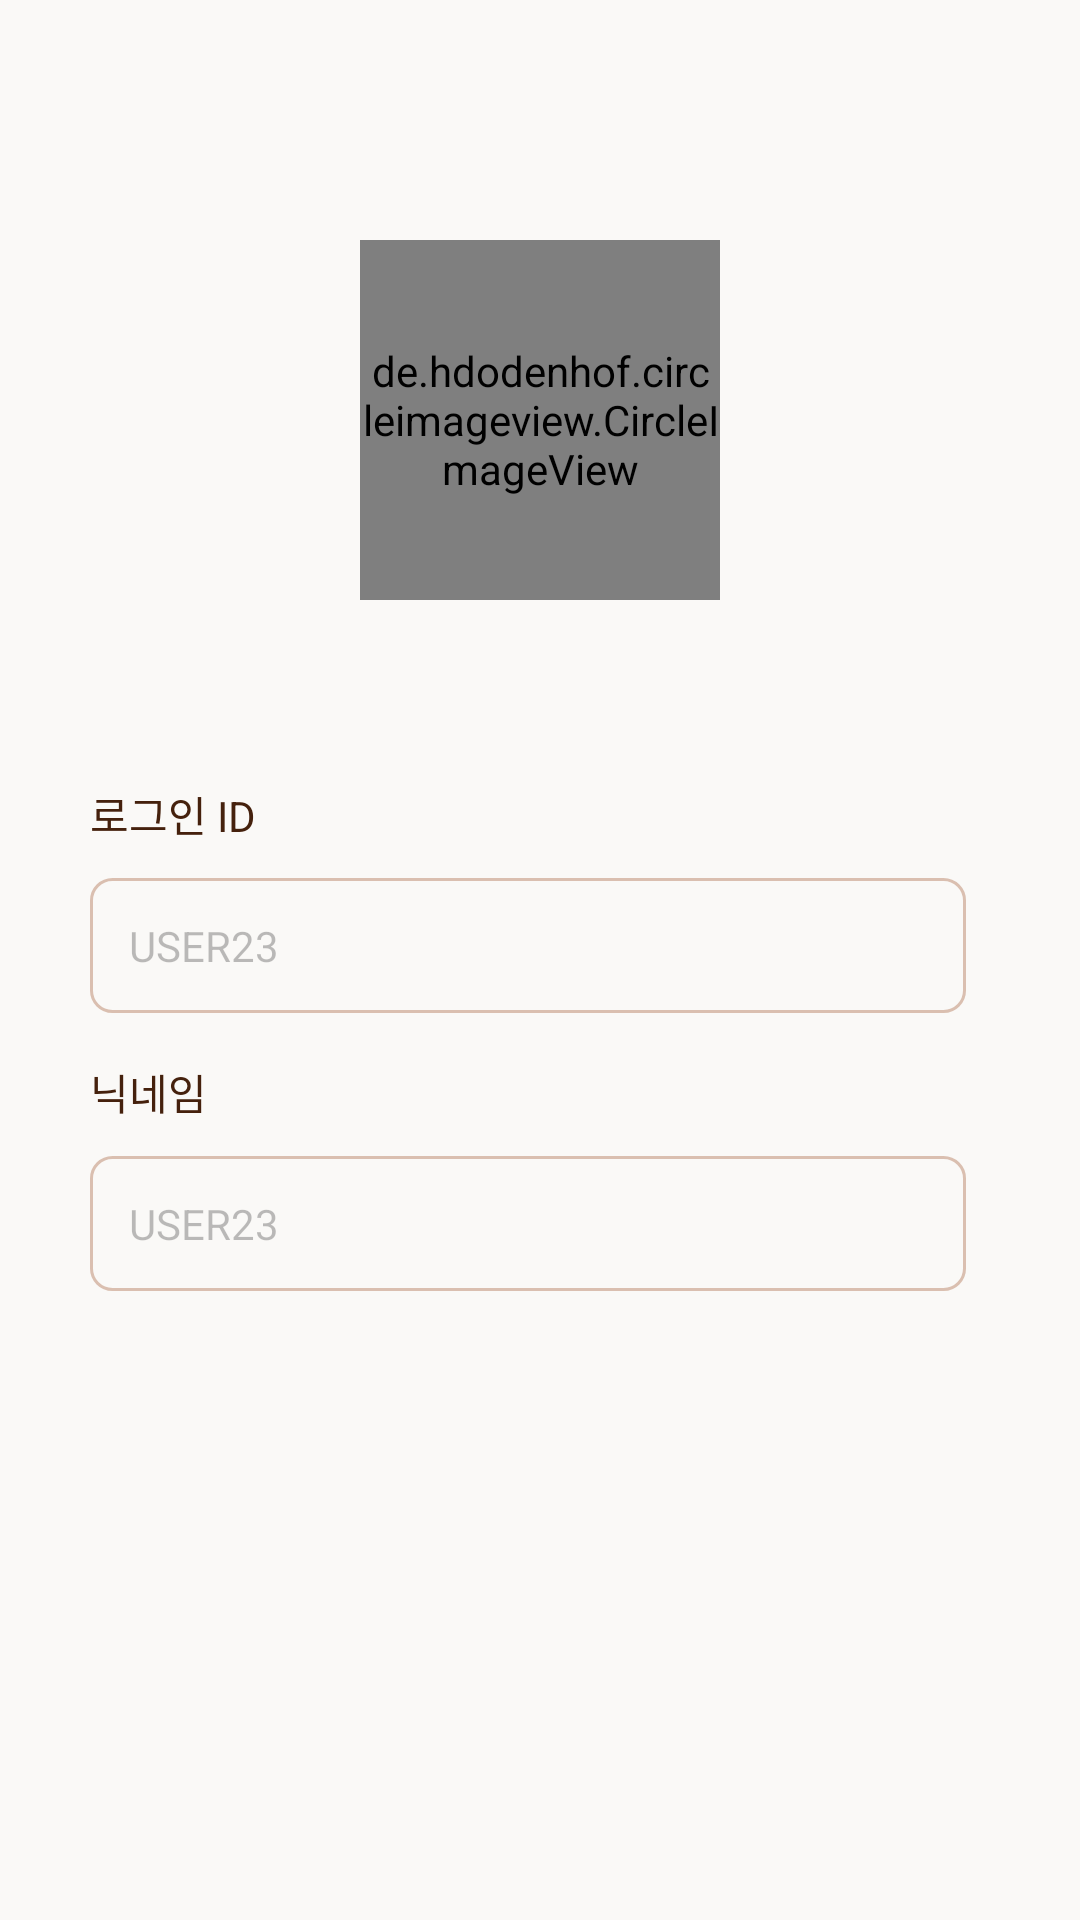

Produce the Android XML layout that renders to this screen, including the resource entries it uses.
<!-- AndroidManifest.xml: application theme Theme.Eatswunee -->
<!-- res/layout/activity_profile_edit.xml -->
<?xml version="1.0" encoding="utf-8"?>
<androidx.constraintlayout.widget.ConstraintLayout xmlns:android="http://schemas.android.com/apk/res/android"
    xmlns:app="http://schemas.android.com/apk/res-auto"
    xmlns:tools="http://schemas.android.com/tools"
    android:layout_width="match_parent"
    android:layout_height="match_parent"
    android:background="#FAF9F7"
    tools:context=".mypage.profile_editActivity">

    <androidx.appcompat.widget.Toolbar
        android:id="@+id/profile_edit_toolbar"
        android:layout_width="match_parent"
        android:layout_height="wrap_content"
        android:layout_marginLeft="10dp"
        android:layout_marginTop="8dp"
        android:layout_marginRight="10dp"
        android:background="#FAF9F7"
        android:theme="@style/ThemeOverlay.AppCompat.Dark.ActionBar"
        app:layout_constraintBottom_toBottomOf="parent"
        app:layout_constraintEnd_toEndOf="parent"
        app:layout_constraintStart_toStartOf="parent"
        app:layout_constraintTop_toTopOf="parent"
        app:layout_constraintVertical_bias="0.0"
        app:popupTheme="@style/ThemeOverlay.AppCompat.Dark.ActionBar" />

    <de.hdodenhof.circleimageview.CircleImageView
        android:id="@+id/edit_profile"
        android:layout_width="120dp"
        android:layout_height="120dp"
        android:layout_marginTop="16dp"
        app:layout_constraintEnd_toEndOf="parent"
        app:layout_constraintStart_toStartOf="parent"
        app:layout_constraintTop_toBottomOf="@+id/profile_edit_toolbar"
        app:srcCompat="@drawable/mypage_profile" />

    <ImageButton
        android:id="@+id/camera_btn"
        android:layout_width="wrap_content"
        android:layout_height="wrap_content"
        android:background="@drawable/mypage_profile_edit"
        android:padding="5dp"
        app:layout_constraintBottom_toBottomOf="@+id/edit_profile"
        app:layout_constraintEnd_toEndOf="@+id/edit_profile"
        app:layout_constraintHorizontal_bias="0.902"
        app:layout_constraintStart_toStartOf="@+id/edit_profile"
        app:layout_constraintTop_toTopOf="@+id/edit_profile"
        app:layout_constraintVertical_bias="0.902"
        app:srcCompat="@drawable/profile_edit_camera"
        tools:ignore="MissingConstraints" />

    <LinearLayout
        android:id="@+id/linearLayout7"
        android:layout_width="0dp"
        android:layout_height="wrap_content"
        android:gravity="center"
        android:orientation="horizontal"
        android:paddingLeft="30dp"
        android:paddingRight="30dp"
        app:layout_constraintEnd_toEndOf="parent"
        app:layout_constraintHorizontal_bias="0.0"
        app:layout_constraintStart_toStartOf="parent"
        app:layout_constraintTop_toBottomOf="@+id/textView3">

        <com.google.android.material.textfield.TextInputLayout
            android:layout_width="wrap_content"
            android:layout_height="wrap_content"
            android:layout_marginRight="8dp"
            android:layout_weight="1"
            app:passwordToggleEnabled="false">

            <EditText
                android:id="@+id/edit_id"
                android:layout_width="match_parent"
                android:layout_height="wrap_content"
                android:layout_weight="1"
                android:background="@drawable/profile_stroke_background"
                android:ems="10"
                android:enabled="false"
                android:inputType="textPersonName"
                android:padding="13dp"
                android:text="USER23"
                android:textSize="14sp" />

        </com.google.android.material.textfield.TextInputLayout>

    </LinearLayout>

    <LinearLayout
        android:id="@+id/linearLayout8"
        android:layout_width="0dp"
        android:layout_height="wrap_content"
        android:orientation="horizontal"
        android:paddingLeft="30dp"
        android:paddingRight="30dp"
        app:layout_constraintEnd_toEndOf="parent"
        app:layout_constraintStart_toStartOf="parent"
        app:layout_constraintTop_toBottomOf="@+id/textView6">

        <com.google.android.material.textfield.TextInputLayout
            android:layout_width="wrap_content"
            android:layout_height="wrap_content"
            android:layout_marginRight="8dp"
            android:layout_weight="1"
            app:passwordToggleEnabled="false">

            <EditText
                android:id="@+id/edit_nickname"
                android:layout_width="match_parent"
                android:layout_height="wrap_content"
                android:layout_weight="1"
                android:background="@drawable/profile_stroke_background"
                android:ems="10"
                android:enabled="false"
                android:inputType="textPersonName"
                android:padding="13dp"
                android:text="USER23"
                android:textSize="14sp" />

        </com.google.android.material.textfield.TextInputLayout>
    </LinearLayout>

    <TextView
        android:id="@+id/textView3"
        android:layout_width="0dp"
        android:layout_height="wrap_content"
        android:layout_marginStart="30dp"
        android:layout_marginTop="61dp"
        android:layout_weight="5"
        android:text="로그인 ID"
        android:textColor="#45210D"
        android:textSize="14sp"
        app:layout_constraintEnd_toEndOf="parent"
        app:layout_constraintStart_toStartOf="parent"
        app:layout_constraintTop_toBottomOf="@+id/edit_profile" />

    <TextView
        android:id="@+id/textView6"
        android:layout_width="match_parent"
        android:layout_height="wrap_content"
        android:layout_marginTop="16dp"
        android:layout_weight="1"
        android:paddingLeft="30dp"
        android:text="닉네임"
        android:textColor="#45210D"
        android:textSize="14sp"
        app:layout_constraintEnd_toEndOf="parent"
        app:layout_constraintStart_toStartOf="parent"
        app:layout_constraintTop_toBottomOf="@+id/linearLayout7" />

</androidx.constraintlayout.widget.ConstraintLayout>
<!-- resources referenced by this layout -->
<resources>
  <!-- drawable mypage_profile (drawable) -->
  <vector android:height="70dp" android:tint="#45210D"
      android:viewportHeight="24" android:viewportWidth="24"
      android:width="70dp" xmlns:android="http://schemas.android.com/apk/res/android">
      <path android:fillColor="@android:color/white" android:pathData="M12,2C6.48,2 2,6.48 2,12s4.48,10 10,10s10,-4.48 10,-10S17.52,2 12,2zM12,6c1.93,0 3.5,1.57 3.5,3.5S13.93,13 12,13s-3.5,-1.57 -3.5,-3.5S10.07,6 12,6zM12,20c-2.03,0 -4.43,-0.82 -6.14,-2.88C7.55,15.8 9.68,15 12,15s4.45,0.8 6.14,2.12C16.43,19.18 14.03,20 12,20z"/>
  </vector>
  <!-- drawable profile_stroke_background (drawable) -->
  <?xml version="1.0" encoding="utf-8"?>
  <shape xmlns:android="http://schemas.android.com/apk/res/android"
      android:shape="rectangle">
      <stroke android:width="1dp" android:color="#4D8E3B0B" />
      <corners android:radius="7dp" />
  </shape>
  <style name="Theme.Eatswunee" parent="Theme.AppCompat.DayNight.NoActionBar">
          
          <item name="colorPrimary">@color/mainColor</item>
          <item name="colorPrimaryVariant">@color/purple_700</item>
          <item name="colorOnPrimary">@color/white</item>
          
          <item name="colorSecondary">@color/teal_200</item>
          <item name="colorSecondaryVariant">@color/teal_700</item>
          <item name="colorOnSecondary">@color/softColor</item>
          
          <item name="android:statusBarColor">?attr/colorPrimaryVariant</item>
          
          <item name="windowActionBar">false</item>
          <item name="windowNoTitle">true</item>
      </style>
  <color name="mainColor">@color/black</color>
  <color name="purple_700">#FF3700B3</color>
  <color name="white">#FFFFFFFF</color>
  <color name="teal_200">#FF03DAC5</color>
  <color name="teal_700">#FF018786</color>
  <color name="softColor">#9BA5C2</color>
  <color name="black">#FF000000</color>
</resources>
